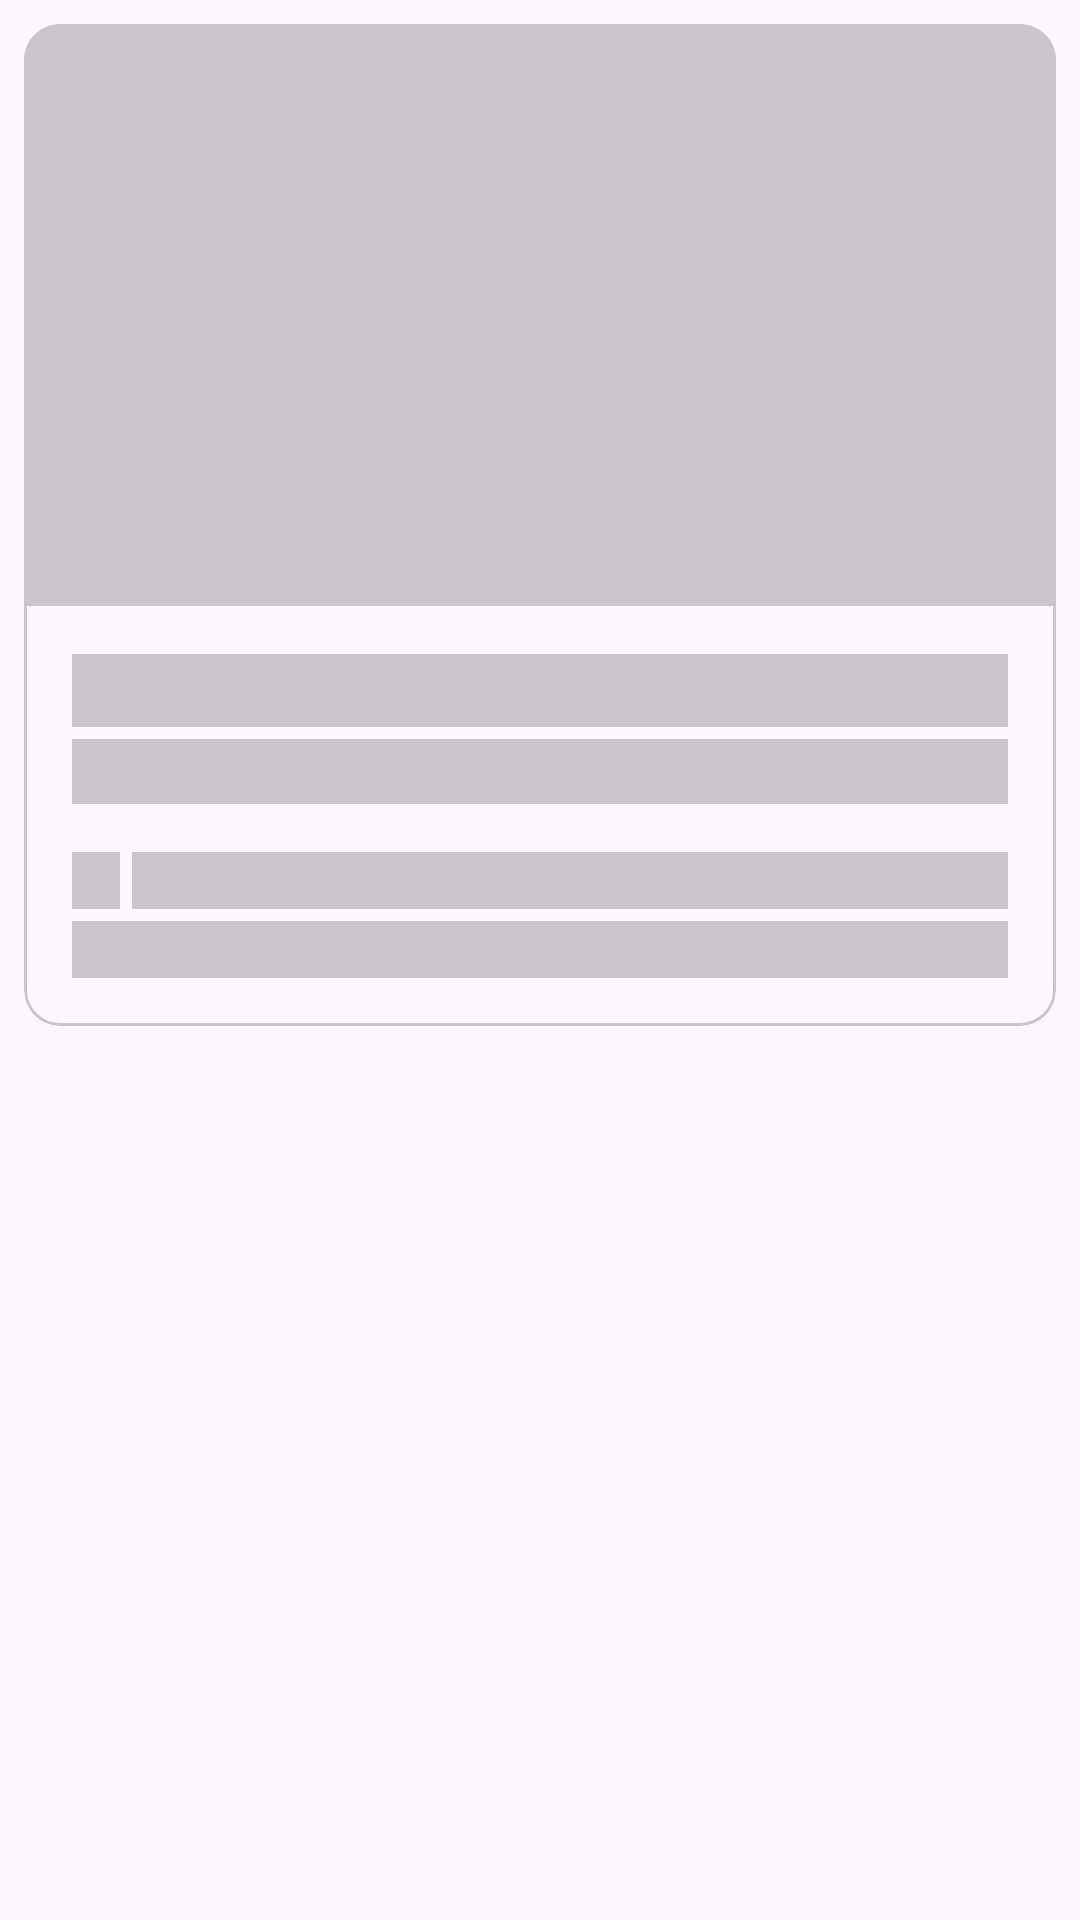

Here is an Android app screen rendered from its layout file. Give the layout XML and the strings, colors and styles it references.
<!-- AndroidManifest.xml: application theme Theme.Applocationoutils -->
<!-- res/layout/placeholder_item.xml -->
<?xml version="1.0" encoding="utf-8"?>
<LinearLayout xmlns:android="http://schemas.android.com/apk/res/android"
    xmlns:app="http://schemas.android.com/apk/res-auto"
    android:layout_width="match_parent"
    android:layout_height="match_parent"
    android:orientation="vertical">

    <com.google.android.material.card.MaterialCardView
        android:id="@+id/cardRecyclerItem"
        android:layout_width="match_parent"
        android:layout_height="wrap_content"
        android:layout_margin="8dp"
        android:clickable="true"
        app:layout_constraintDimensionRatio="1:1">

        <LinearLayout
            android:layout_width="match_parent"
            android:layout_height="wrap_content"
            android:orientation="vertical">

            <ImageView
                android:id="@+id/cardItemImage"
                android:layout_width="match_parent"
                android:layout_height="194dp"
                android:scaleType="centerCrop"
                android:background="#33000000"/>

            <LinearLayout
                android:layout_width="match_parent"
                android:layout_height="wrap_content"
                android:orientation="vertical"
                android:padding="16dp">

                <TextView
                    android:id="@+id/cardItemPrice"
                    android:layout_width="match_parent"
                    android:layout_height="wrap_content"
                    android:background="#33000000"
                    android:textAppearance="?attr/textAppearanceTitleMedium"
                    android:textSize="18sp" />

                <TextView
                    android:id="@+id/cardItemName"
                    android:layout_width="match_parent"
                    android:layout_height="wrap_content"
                    android:layout_marginTop="4dp"
                    android:maxLines="1"
                    android:background="#33000000"
                    android:textAppearance="?attr/textAppearanceBodyMedium"
                    android:textSize="16sp" />

                <LinearLayout
                    android:layout_width="match_parent"
                    android:layout_height="wrap_content"
                    android:layout_marginTop="16dp"
                    android:orientation="vertical">

                    <LinearLayout
                        android:id="@+id/cardItemDistanceSection"
                        android:layout_width="match_parent"
                        android:layout_height="wrap_content"
                        android:orientation="horizontal">

                        <ImageView
                            android:layout_width="16dp"
                            android:layout_height="match_parent"
                            android:layout_gravity="bottom"
                            android:layout_marginEnd="4dp"
                            android:background="#33000000"/>

                        <TextView
                            android:id="@+id/cardItemDistance"
                            android:layout_width="match_parent"
                            android:layout_height="wrap_content"
                            android:background="#33000000"
                            android:textAppearance="?attr/textAppearanceBodySmall"
                            android:textColor="?android:attr/textColorSecondary"
                            android:textSize="14sp" />

                    </LinearLayout>

                    <TextView
                        android:id="@+id/cardItemDate"
                        android:layout_width="match_parent"
                        android:layout_height="wrap_content"
                        android:layout_marginTop="4dp"
                        android:background="#33000000"
                        android:textAppearance="?attr/textAppearanceBodySmall"
                        android:textColor="?android:attr/textColorSecondary"
                        android:textSize="14sp" />

                </LinearLayout>


            </LinearLayout>

        </LinearLayout>

    </com.google.android.material.card.MaterialCardView>

</LinearLayout>
<!-- resources referenced by this layout -->
<resources>
  <style name="Theme.Applocationoutils" parent="Base.Theme.Applocationoutils" />
  <style name="Base.Theme.Applocationoutils" parent="Theme.Material3.DayNight.NoActionBar">
          
          
      </style>
</resources>
